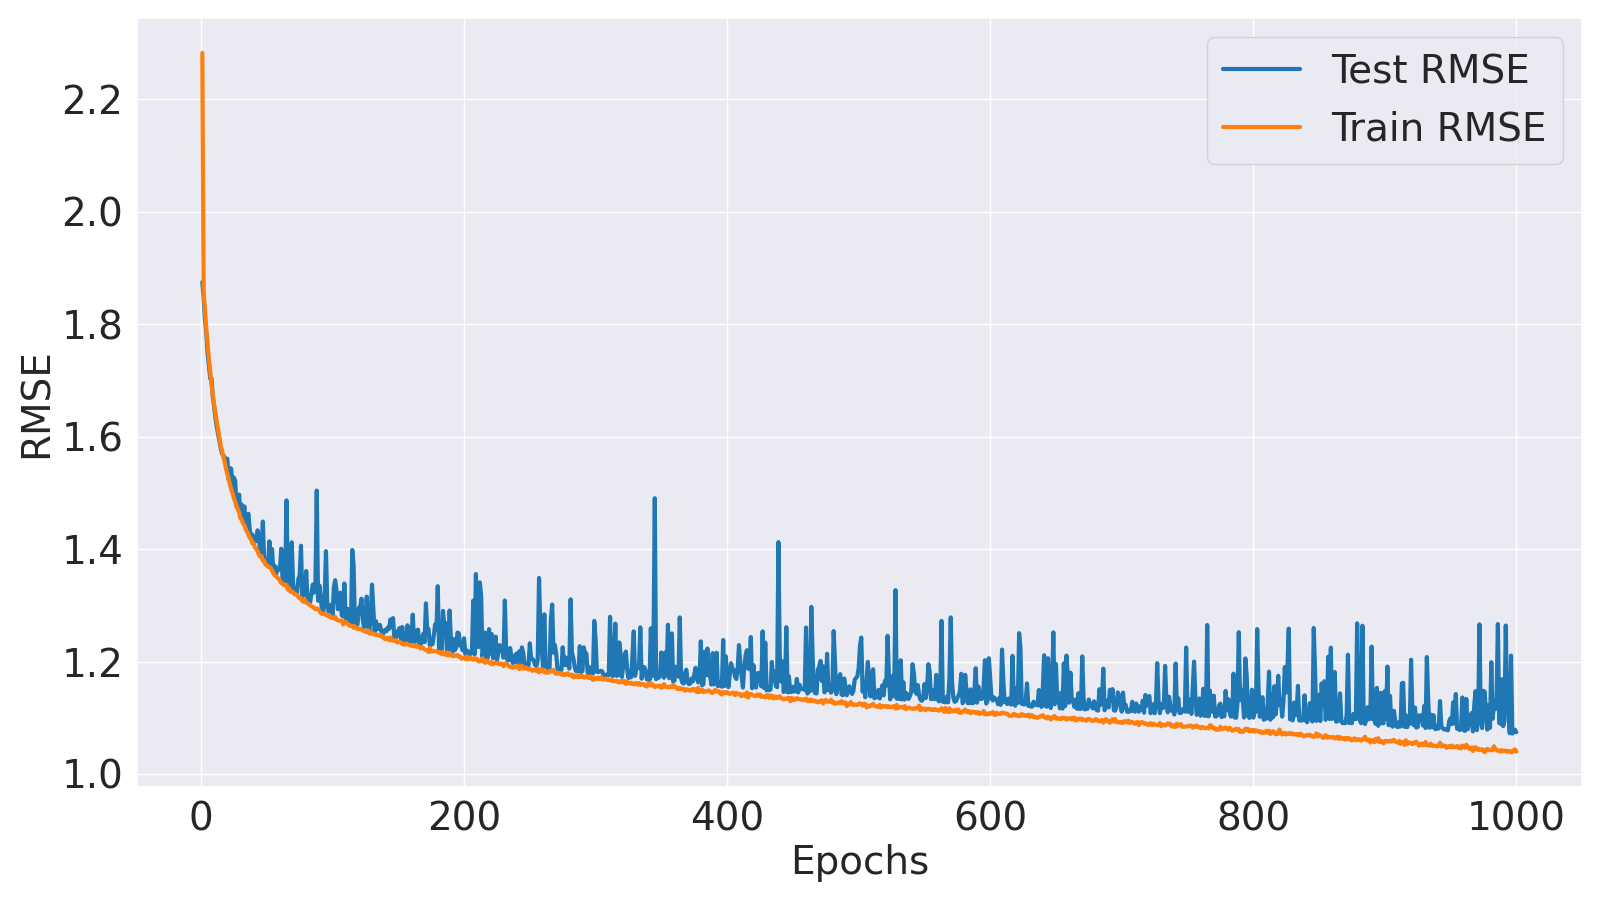

Source data for this figure (header and first rows):
Epoch, Train MSE, Train RMSE, Test MSE, Test RMSE
1, 5.21, 2.283, 3.516, 1.875
2, 3.445, 1.856, 3.407, 1.846
3, 3.335, 1.826, 3.272, 1.809
4, 3.213, 1.792, 3.186, 1.785
5, 3.115, 1.765, 3.059, 1.749
6, 3.023, 1.739, 2.98, 1.726
7, 2.943, 1.716, 2.901, 1.703
8, 2.867, 1.693, 2.902, 1.704
9, 2.798, 1.673, 2.787, 1.67
10, 2.743, 1.656, 2.734, 1.654
11, 2.692, 1.641, 2.666, 1.633
12, 2.643, 1.626, 2.616, 1.618
13, 2.598, 1.612, 2.574, 1.604
14, 2.555, 1.598, 2.536, 1.592
15, 2.509, 1.584, 2.495, 1.579
16, 2.483, 1.576, 2.464, 1.57
17, 2.444, 1.563, 2.453, 1.566
18, 2.42, 1.556, 2.443, 1.563
19, 2.38, 1.543, 2.422, 1.556
20, 2.352, 1.534, 2.436, 1.561
21, 2.327, 1.526, 2.321, 1.524
22, 2.295, 1.515, 2.385, 1.544
23, 2.268, 1.506, 2.38, 1.543
24, 2.249, 1.5, 2.264, 1.505
25, 2.222, 1.491, 2.333, 1.527
26, 2.203, 1.484, 2.314, 1.521
27, 2.184, 1.478, 2.177, 1.476
28, 2.162, 1.47, 2.176, 1.475
29, 2.147, 1.465, 2.241, 1.497
30, 2.118, 1.455, 2.119, 1.456
31, 2.107, 1.452, 2.187, 1.479
32, 2.089, 1.445, 2.141, 1.463
33, 2.081, 1.443, 2.178, 1.476
34, 2.06, 1.435, 2.072, 1.44
35, 2.046, 1.431, 2.101, 1.45
36, 2.034, 1.426, 2.14, 1.463
37, 2.017, 1.42, 2.063, 1.436
38, 2.012, 1.419, 2.012, 1.419
39, 1.989, 1.41, 2.033, 1.426
40, 1.99, 1.411, 2.02, 1.421
41, 1.969, 1.403, 1.997, 1.413
42, 1.962, 1.401, 2, 1.414
43, 1.949, 1.396, 2.054, 1.433
44, 1.934, 1.391, 2.029, 1.424
45, 1.922, 1.387, 1.931, 1.389
46, 1.926, 1.388, 1.927, 1.388
47, 1.903, 1.379, 2.1, 1.449
48, 1.902, 1.379, 1.907, 1.381
49, 1.884, 1.373, 1.889, 1.375
50, 1.881, 1.372, 1.881, 1.372
51, 1.872, 1.368, 1.886, 1.373
52, 1.872, 1.368, 1.999, 1.414
53, 1.867, 1.366, 1.885, 1.373
54, 1.855, 1.362, 1.96, 1.4
55, 1.841, 1.357, 1.851, 1.36
56, 1.832, 1.353, 1.878, 1.371
57, 1.827, 1.352, 1.831, 1.353
58, 1.82, 1.349, 1.86, 1.364
59, 1.816, 1.348, 1.87, 1.368
60, 1.806, 1.344, 1.858, 1.363
... 940 more rows
